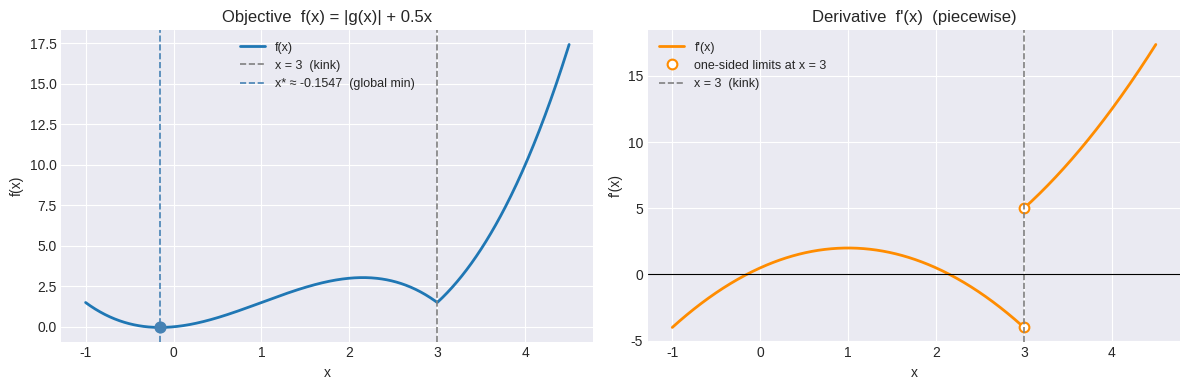
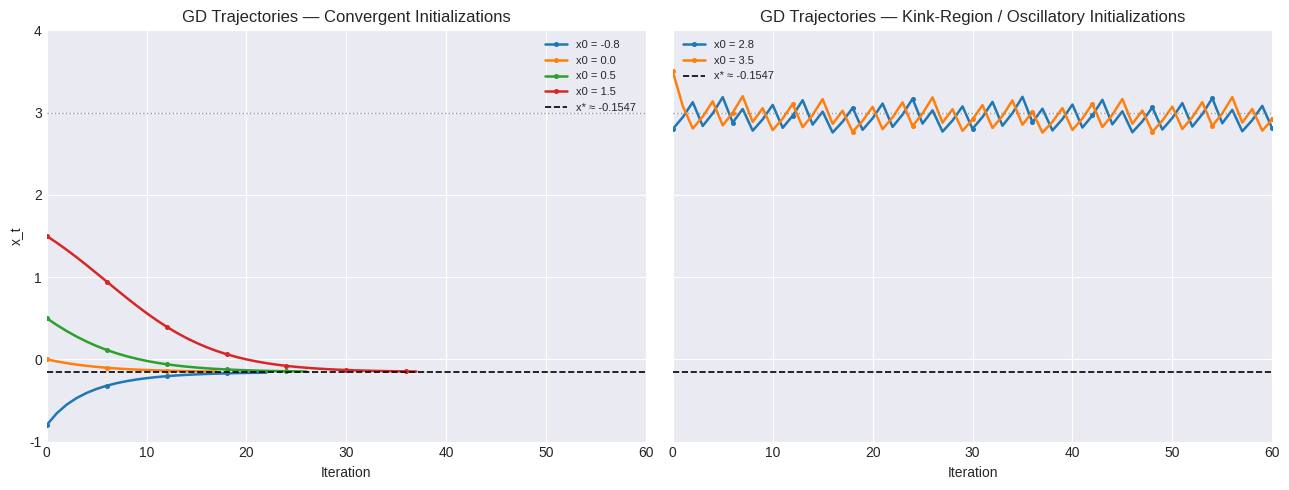
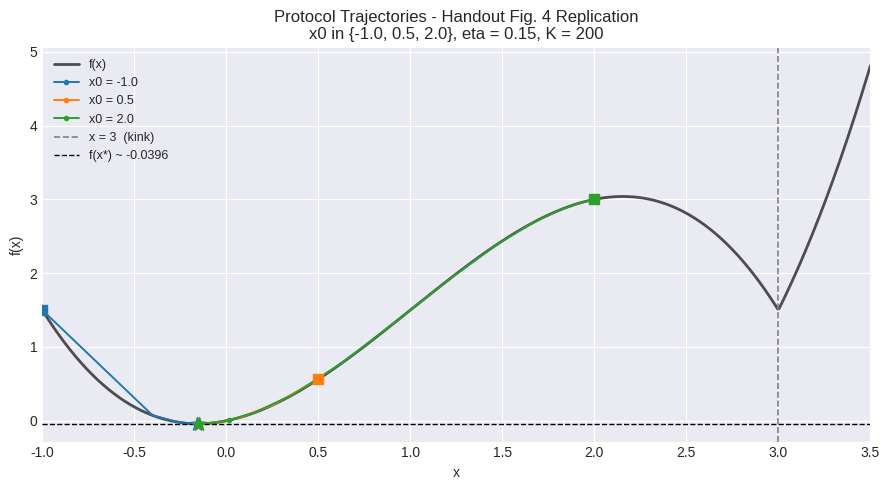
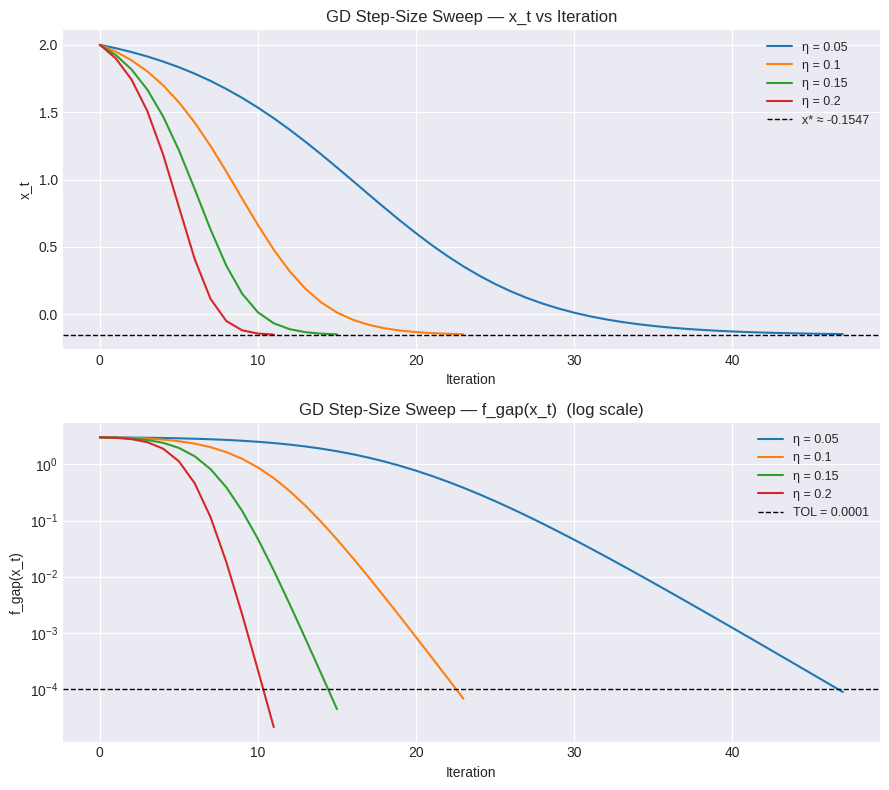
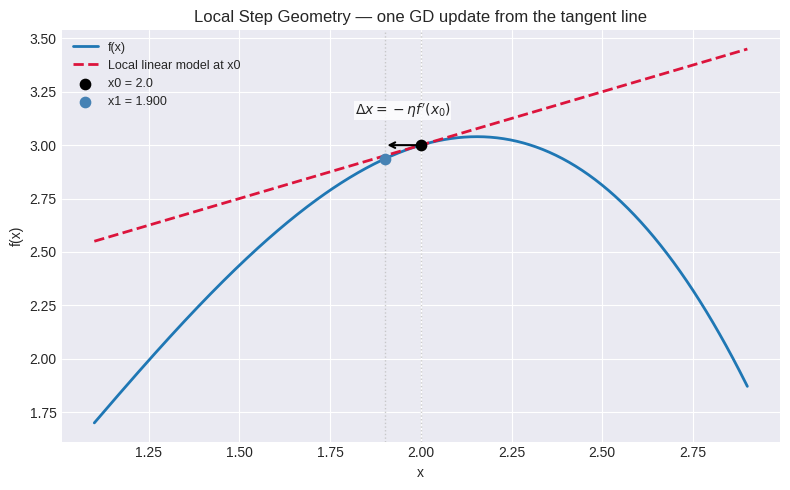
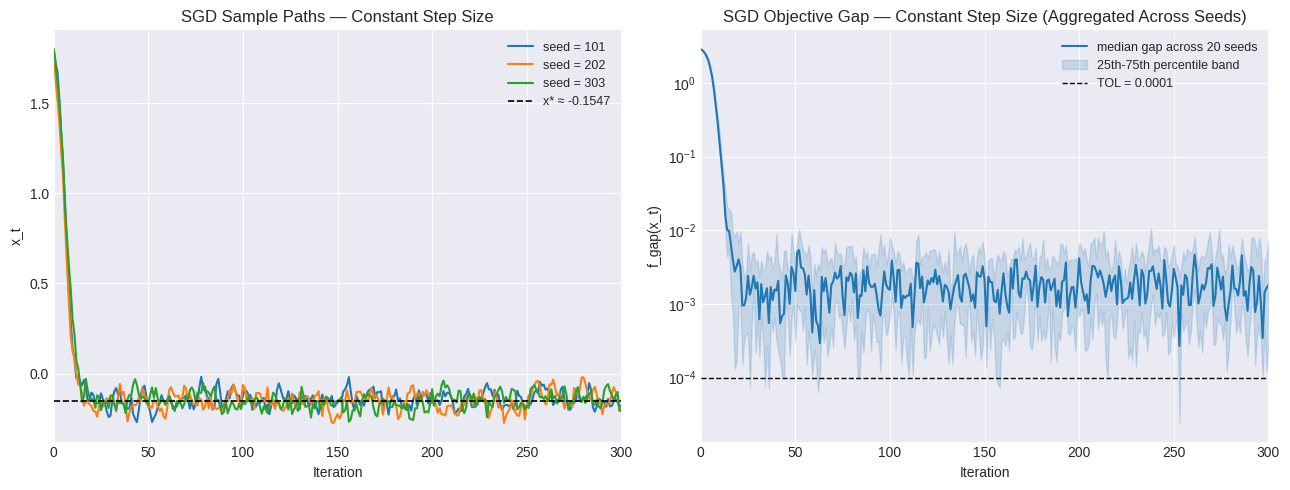
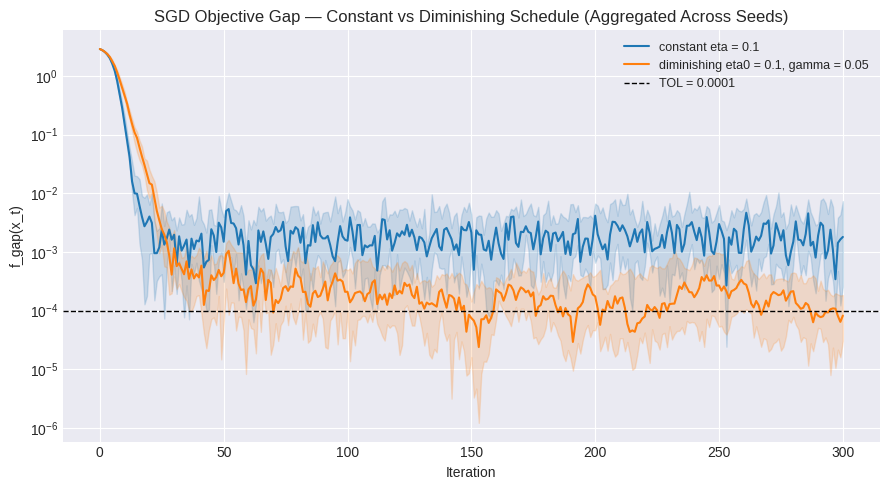
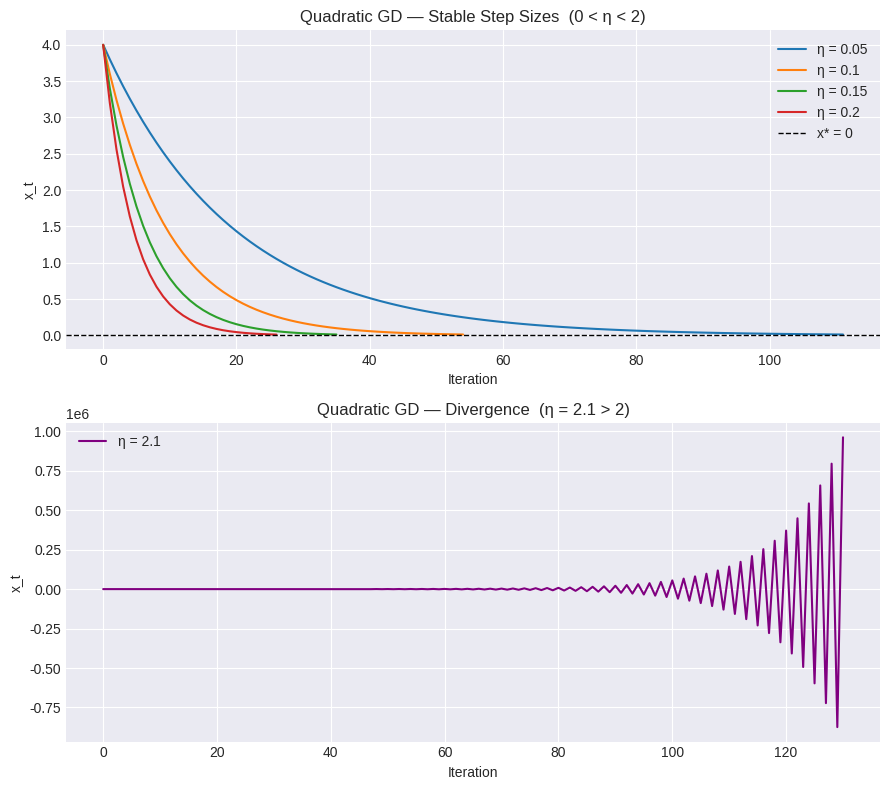

Python code for these plots, in order:
# Colab-only fallback; safe to skip locally if NumPy/Matplotlib are already installed.
!pip install -q "numpy>=1.24" "matplotlib>=3.8"

import numpy as np
import matplotlib.pyplot as plt

SEED = 123
rng = np.random.default_rng(SEED)

X_STAR = 1 - (2 / 3) * np.sqrt(3)
EPS = 1e-6
TOL = 1e-4
T_MAX = 5000

plt.style.use("seaborn-v0_8-darkgrid")
plt.rcParams["figure.figsize"] = (7, 4)
plt.rcParams["axes.spines.top"] = False
plt.rcParams["axes.spines.right"] = False

print(f"X_STAR = {X_STAR:.6f}")

def g(x):
    return 0.5*x**3 - 1.5*x**2

def f(x):
    return np.abs(g(x)) + 0.5*x

def df(x):
    """Derivative of f; exact off the kink.

    The lone non-differentiable point is x=3, where the subdifferential is the
    interval [-4, 5]. The ``g(x) >= 0`` test selects the right-derivative (+5)
    as the subgradient there, keeping the routine deterministic.
    """
    dg   = 1.5*x**2 - 3.0*x          # g'(x)
    sign = np.where(g(x) >= 0, 1.0, -1.0)
    return sign * dg + 0.5

def f_gap(x):
    return f(x) - f(X_STAR)

xs_plot = np.linspace(-1, 4.5, 600)
left_xs = xs_plot[xs_plot < 3.0]
right_xs = xs_plot[xs_plot > 3.0]

fig, (ax1, ax2) = plt.subplots(1, 2, figsize=(12, 4))

# --- f(x) ---
ax1.plot(xs_plot, f(xs_plot), linewidth=2, label='f(x)')
ax1.axvline(3.0,    linestyle='--', color='grey',      linewidth=1.2, label='x = 3  (kink)')
ax1.axvline(X_STAR, linestyle='--', color='steelblue', linewidth=1.2,
            label=f'x* \u2248 {X_STAR:.4f}  (global min)')
ax1.scatter([X_STAR], [f(X_STAR)], color='steelblue', zorder=5, s=60)
ax1.set_title('Objective  f(x) = |g(x)| + 0.5x')
ax1.set_xlabel('x')
ax1.set_ylabel('f(x)')
ax1.legend(fontsize=9)

# --- f'(x) ---
ax2.plot(left_xs, df(left_xs), linewidth=2, color='darkorange', label="f'(x)")
ax2.plot(right_xs, df(right_xs), linewidth=2, color='darkorange', label='_nolegend_')
ax2.plot(3.0, -4.0, marker='o', markersize=7, markerfacecolor='white',
         markeredgecolor='darkorange', markeredgewidth=1.5, linestyle='None',
         label='one-sided limits at x = 3')
ax2.plot(3.0, 5.0, marker='o', markersize=7, markerfacecolor='white',
         markeredgecolor='darkorange', markeredgewidth=1.5, linestyle='None',
         label='_nolegend_')
ax2.axvline(3.0, linestyle='--', color='grey', linewidth=1.2, label='x = 3  (kink)')
ax2.axhline(0,   color='black', linewidth=0.8)
ax2.set_title("Derivative  f'(x)  (piecewise)")
ax2.set_xlabel('x')
ax2.set_ylabel("f'(x)")
ax2.legend(fontsize=9)

plt.tight_layout()
plt.savefig('fig_01_landscape.png', dpi=150, bbox_inches='tight')
plt.show()

test_points = [-0.8, X_STAR, 0.5, 1.0, 2.5, 3.5, 4.2]

print('=== Finite-difference gradient check ===')
print(f"{'x':>8}  {'analytic':>12}  {'finite-diff':>12}  {'abs error':>10}")
print('-' * 50)
errors = []
for x0 in test_points:
    fd  = (f(x0 + EPS) - f(x0 - EPS)) / (2 * EPS)
    ana = float(df(x0))
    err = abs(ana - fd)
    errors.append(err)
    print(f"{x0:>8.4f}  {ana:>12.6f}  {fd:>12.6f}  {err:>10.2e}")

max_err = max(errors)
print(f"\nMax absolute error across all test points: {max_err:.2e}")
assert max_err < 1e-6, f"Gradient check failed: {max_err:.2e}"

def gd(x0, eta, T=T_MAX):
    xs = [x0]
    x  = x0
    for _ in range(T):
        x = x - eta * df(x)
        xs.append(x)
        if f_gap(x) < TOL:
            break
        if abs(x) > 1e4:        # divergence guard
            xs.append(np.nan)
            break
    return np.array(xs)

x0_conv = [-0.8, 0.0, 0.5, 1.5]
x0_osc  = [2.8, 3.5]
T_plot = 60
eta_traj = 0.05

steps = np.arange(T_plot + 1)
traj_style = dict(linewidth=1.8, marker='o', markersize=2.6, markevery=6)

fig, (ax1, ax2) = plt.subplots(1, 2, figsize=(13, 5), sharey=True)

for ax, x0_list, title, legend_loc in [
    (ax1, x0_conv, 'GD Trajectories — Convergent Initializations', 'upper right'),
    (ax2, x0_osc, 'GD Trajectories — Kink-Region / Oscillatory Initializations', 'upper left'),
]:
    for x0 in x0_list:
        xs = gd(x0, eta_traj, T=T_plot)
        ax.plot(steps[:len(xs)], xs, label=f'x0 = {x0}', **traj_style)

    ax.axhline(X_STAR, linestyle='--', color='black', linewidth=1.2,
               label=f'x* \u2248 {X_STAR:.4f}')
    ax.axhline(3.0, linestyle=':', color='grey', linewidth=1.0, alpha=0.8)
    ax.set_title(title)
    ax.set_xlabel('Iteration')
    ax.set_xlim(0, T_plot)
    ax.set_ylim(-1.0, 4.0)
    ax.legend(fontsize=8, loc=legend_loc)

ax1.set_ylabel('x_t')
ax2.tick_params(labelleft=False)

plt.tight_layout()
plt.savefig('fig_02_gd_trajectories.png', dpi=150, bbox_inches='tight')
plt.show()

x0_protocol  = [-1.0, 0.5, 2.0]
eta_protocol = 0.15
T_protocol   = 200

proto_trajs = {x0: gd(x0, eta_protocol, T=T_protocol) for x0 in x0_protocol}

xs_bg = np.linspace(-1, 3.5, 600)
colors = ['tab:blue', 'tab:orange', 'tab:green']

fig, ax = plt.subplots(figsize=(9, 5))

# Background: f(x)
ax.plot(xs_bg, f(xs_bg), color='0.30', linewidth=2, label='f(x)', zorder=1)

# Protocol trajectories: mark start and end on the curve
for (x0, xs), color in zip(proto_trajs.items(), colors):
    fx = f(np.asarray(xs))
    ax.plot(xs, fx, 'o-', color=color, markersize=3, linewidth=1.4,
            label=f'x0 = {x0}', zorder=2, markevery=10)
    ax.scatter([xs[0]], [f(xs[0])], color=color, marker='s', s=60, zorder=4)
    ax.scatter([xs[-1]], [f(xs[-1])], color=color, marker='*', s=100, zorder=4)

# Reference lines
ax.axvline(3.0, linestyle='--', color='grey', linewidth=1.2, label='x = 3  (kink)')
ax.axhline(f(X_STAR), linestyle='--', color='black', linewidth=1.0,
           label=f'f(x*) ~ {f(X_STAR):.4f}')

ax.set_title(
    f'Protocol Trajectories - Handout Fig. 4 Replication\n'
    f'x0 in {{{x0_protocol[0]}, {x0_protocol[1]}, {x0_protocol[2]}}}, '
    f'eta = {eta_protocol}, K = {T_protocol}'
)
ax.set_xlabel('x')
ax.set_ylabel('f(x)')
ax.set_xlim(-1, 3.5)
ax.legend(fontsize=9, loc='upper left')

plt.tight_layout()
plt.savefig('fig_03_protocol_trajectories.png', dpi=150, bbox_inches='tight')
plt.show()

# GD step-size sweep over four step sizes
etas_sweep = [0.05, 0.10, 0.15, 0.20]
x0_sweep   = 2.0
T_sweep    = 200

trajectories = {eta: gd(x0_sweep, eta, T=T_sweep) for eta in etas_sweep}

fig, (ax1, ax2) = plt.subplots(2, 1, figsize=(9, 8))

# Top: x_t vs iteration
for eta in etas_sweep:
    xs = trajectories[eta]
    ax1.plot(xs, label=f'η = {eta}')
ax1.axhline(X_STAR, linestyle='--', color='black', linewidth=1,
            label=f'x* ≈ {X_STAR:.4f}')
ax1.set_title('GD Step-Size Sweep — x_t vs Iteration')
ax1.set_xlabel('Iteration')
ax1.set_ylabel('x_t')
ax1.legend(fontsize=9)

# Bottom: f_gap on log scale
for eta in etas_sweep:
    xs = trajectories[eta]
    gaps = np.maximum(f_gap(np.asarray(xs)), 1e-12)
    ax2.plot(gaps, label=f'η = {eta}')
ax2.axhline(TOL, linestyle='--', color='black', linewidth=1, label=f'TOL = {TOL}')
ax2.set_yscale('log')
ax2.set_title('GD Step-Size Sweep — f_gap(x_t)  (log scale)')
ax2.set_xlabel('Iteration')
ax2.set_ylabel('f_gap(x_t)')
ax2.legend(fontsize=9)

plt.tight_layout()
plt.savefig('fig_04_step_sweep.png', dpi=150, bbox_inches='tight')
plt.show()

x0_geom = 2.0
eta_geom = 0.20
x1_geom = x0_geom - eta_geom * df(x0_geom)
f0_geom = f(x0_geom)
f1_geom = f(x1_geom)

xs_geom = np.linspace(x0_geom - 0.9, x0_geom + 0.9, 400)
tangent_geom = f0_geom + df(x0_geom) * (xs_geom - x0_geom)

fig, ax = plt.subplots(figsize=(8, 5))
ax.plot(xs_geom, f(xs_geom), linewidth=2, label='f(x)')
ax.plot(xs_geom, tangent_geom, linestyle='--', color='crimson', linewidth=2,
        label='Local linear model at x0')
ax.scatter([x0_geom], [f0_geom], color='black', zorder=5, s=55, label=f'x0 = {x0_geom}')
ax.scatter([x1_geom], [f1_geom], color='steelblue', zorder=5, s=55,
           label=f'x1 = {x1_geom:.3f}')
ax.annotate('', xy=(x1_geom, f0_geom), xytext=(x0_geom, f0_geom),
            arrowprops=dict(arrowstyle='->', color='black', lw=1.5))
ax.text((x0_geom + x1_geom) / 2, f0_geom + 0.12, r"$\Delta x = -\eta f'(x_0)$",
        ha='center', va='bottom', fontsize=10,
        bbox=dict(facecolor='white', edgecolor='none', alpha=0.8, pad=0.2))
ax.axvline(x0_geom, linestyle=':', color='0.75', linewidth=1, alpha=0.8)
ax.axvline(x1_geom, linestyle=':', color='0.75', linewidth=1, alpha=0.8)
ax.set_title('Local Step Geometry — one GD update from the tangent line')
ax.set_xlabel('x')
ax.set_ylabel('f(x)')
ax.legend(fontsize=9)

plt.tight_layout()
plt.savefig('fig_05_step_geometry.png', dpi=150, bbox_inches='tight')
plt.show()

SGD_X0    = 1.8
SGD_SIGMA = 0.35
SGD_ETA   = 0.10
SGD_ETA0  = 0.10
SGD_GAMMA = 0.05
SGD_T     = 300
SGD_SEEDS = [101, 202, 303]

def sgd(x0, sigma, T, seed, eta_fn):
    rng = np.random.default_rng(seed)
    xs = [x0]
    x = x0
    for k in range(T):
        x = x - eta_fn(k) * (df(x) + sigma * rng.normal())
        xs.append(x)
        if abs(x) > 1e4:
            xs.append(np.nan)
            break
    return np.array(xs)

eta_const = lambda k: SGD_ETA
eta_dim   = lambda k: SGD_ETA0 / (1.0 + SGD_GAMMA * k)

fig6_seeds = range(100, 120)
fig6_paths = {seed: sgd(SGD_X0, SGD_SIGMA, SGD_T, seed, eta_const)
              for seed in dict.fromkeys([*SGD_SEEDS, *fig6_seeds])}
fig6_gaps = np.vstack([
    np.maximum(f_gap(np.asarray(fig6_paths[seed])), 1e-12)
    for seed in fig6_seeds
])
med_gap = np.median(fig6_gaps, axis=0)
q1_gap = np.percentile(fig6_gaps, 25, axis=0)
q3_gap = np.percentile(fig6_gaps, 75, axis=0)
steps = np.arange(SGD_T + 1)

fig, (ax1, ax2) = plt.subplots(1, 2, figsize=(13, 5))

for seed in SGD_SEEDS:
    ax1.plot(fig6_paths[seed], label=f'seed = {seed}')

ax1.axhline(X_STAR, linestyle='--', color='black', linewidth=1.2,
           label=f'x* \u2248 {X_STAR:.4f}')
ax1.set_title('SGD Sample Paths — Constant Step Size')
ax1.set_xlabel('Iteration')
ax1.set_ylabel('x_t')
ax1.set_xlim(0, SGD_T)
ax1.legend(fontsize=9)

ax2.plot(steps, med_gap, color='tab:blue', label=f'median gap across {len(fig6_seeds)} seeds')
ax2.fill_between(steps, q1_gap, q3_gap, color='tab:blue', alpha=0.18,
                 label='25th-75th percentile band')
ax2.axhline(TOL, linestyle='--', color='black', linewidth=1, label=f'TOL = {TOL}')
ax2.set_yscale('log')
ax2.set_title('SGD Objective Gap — Constant Step Size (Aggregated Across Seeds)')
ax2.set_xlabel('Iteration')
ax2.set_ylabel('f_gap(x_t)')
ax2.set_xlim(0, SGD_T)
ax2.legend(fontsize=9)

plt.tight_layout()
plt.savefig('fig_06_sgd_paths.png', dpi=150, bbox_inches='tight')
plt.show()

xs_const = sgd(SGD_X0, SGD_SIGMA, SGD_T, SGD_SEEDS[0], eta_const)
xs_dim = sgd(SGD_X0, SGD_SIGMA, SGD_T, SGD_SEEDS[0], eta_dim)
schedule_seeds = list(range(100, 120))

def gap_series(xs):
    return np.maximum(f_gap(np.asarray(xs)), 1e-12)

def schedule_gap_stats(eta_fn):
    gaps = np.vstack([
        gap_series(sgd(SGD_X0, SGD_SIGMA, SGD_T, seed, eta_fn))
        for seed in schedule_seeds
    ])
    return np.median(gaps, axis=0), np.percentile(gaps, 25, axis=0), np.percentile(gaps, 75, axis=0)

med_const, q1_const, q3_const = schedule_gap_stats(eta_const)
med_dim, q1_dim, q3_dim = schedule_gap_stats(eta_dim)
steps = np.arange(SGD_T + 1)

fig, ax = plt.subplots(figsize=(9, 5))
ax.plot(steps, med_const, color='tab:blue', label=f'constant eta = {SGD_ETA}')
ax.fill_between(steps, q1_const, q3_const, color='tab:blue', alpha=0.18)
ax.plot(steps, med_dim, color='tab:orange', label=f'diminishing eta0 = {SGD_ETA0}, gamma = {SGD_GAMMA}')
ax.fill_between(steps, q1_dim, q3_dim, color='tab:orange', alpha=0.18)
ax.axhline(TOL, linestyle='--', color='black', linewidth=1, label=f'TOL = {TOL}')
ax.set_yscale('log')
ax.set_title('SGD Objective Gap — Constant vs Diminishing Schedule (Aggregated Across Seeds)')
ax.set_xlabel('Iteration')
ax.set_ylabel('f_gap(x_t)')
ax.legend(fontsize=9)

plt.tight_layout()
plt.savefig('fig_07_sgd_schedule_comparison.png', dpi=150, bbox_inches='tight')
plt.show()

def summarize_run(xs, tol=TOL):
    gaps = np.maximum(f_gap(np.asarray(xs)), 0.0)
    hit = np.where(gaps < tol)[0]
    steps_to_tol = int(hit[0]) if len(hit) else None
    return gaps[-1], gaps.min(), steps_to_tol

gd_eta_010 = gd(SGD_X0, 0.10, T=SGD_T)

runs = [
    ('GD eta=0.10', gd_eta_010),
    ('SGD constant eta (seed=101)', xs_const),
    ('SGD diminishing eta_k (seed=101)', xs_dim),
]

print(f"{'method':<34} {'final_gap':>12} {'best_gap':>12} {'steps_to_tol':>12}")
print('-' * 74)
for method, xs in runs:
    final_gap, best_gap, steps_to_tol = summarize_run(xs)
    steps_text = '--' if steps_to_tol is None else f'{steps_to_tol:d}'
    print(f"{method:<34} {final_gap:>12.2e} {best_gap:>12.2e} {steps_text:>12}")

def q(x):
    return 0.5 * x**2

def dq(x):
    return x

def gd_quadratic(x0, eta, T=T_MAX):
    xs = [x0]
    x  = x0
    for _ in range(T):
        x = x - eta * dq(x)
        if abs(q(x) - q(0.0)) < TOL:
            xs.append(x)   # record the converged point before stopping
            break
        if abs(x) > 1e6:
            xs.append(np.nan)
            break
        xs.append(x)
    return np.array(xs)

x0_quad      = 4.0
stable_etas  = [0.05, 0.10, 0.15, 0.20]
unstable_eta = 2.1

fig, (ax1, ax2) = plt.subplots(2, 1, figsize=(9, 8))

# Top: stable step sizes
for eta in stable_etas:
    xs = gd_quadratic(x0_quad, eta)
    ax1.plot(xs, label=f'\u03b7 = {eta}')
ax1.axhline(0.0, linestyle='--', color='black', linewidth=1, label='x* = 0')
ax1.set_title('Quadratic GD — Stable Step Sizes  (0 < \u03b7 < 2)')
ax1.set_xlabel('Iteration')
ax1.set_ylabel('x_t')
ax1.legend()

# Bottom: divergent step size
xs_div = gd_quadratic(x0_quad, unstable_eta)
ax2.plot(xs_div, color='purple', label=f'\u03b7 = {unstable_eta}')
ax2.set_title('Quadratic GD — Divergence  (\u03b7 = 2.1 > 2)')
ax2.set_xlabel('Iteration')
ax2.set_ylabel('x_t')
ax2.legend()

plt.tight_layout()
plt.savefig('fig_08_quadratic_sweep.png', dpi=150, bbox_inches='tight')
plt.show()
